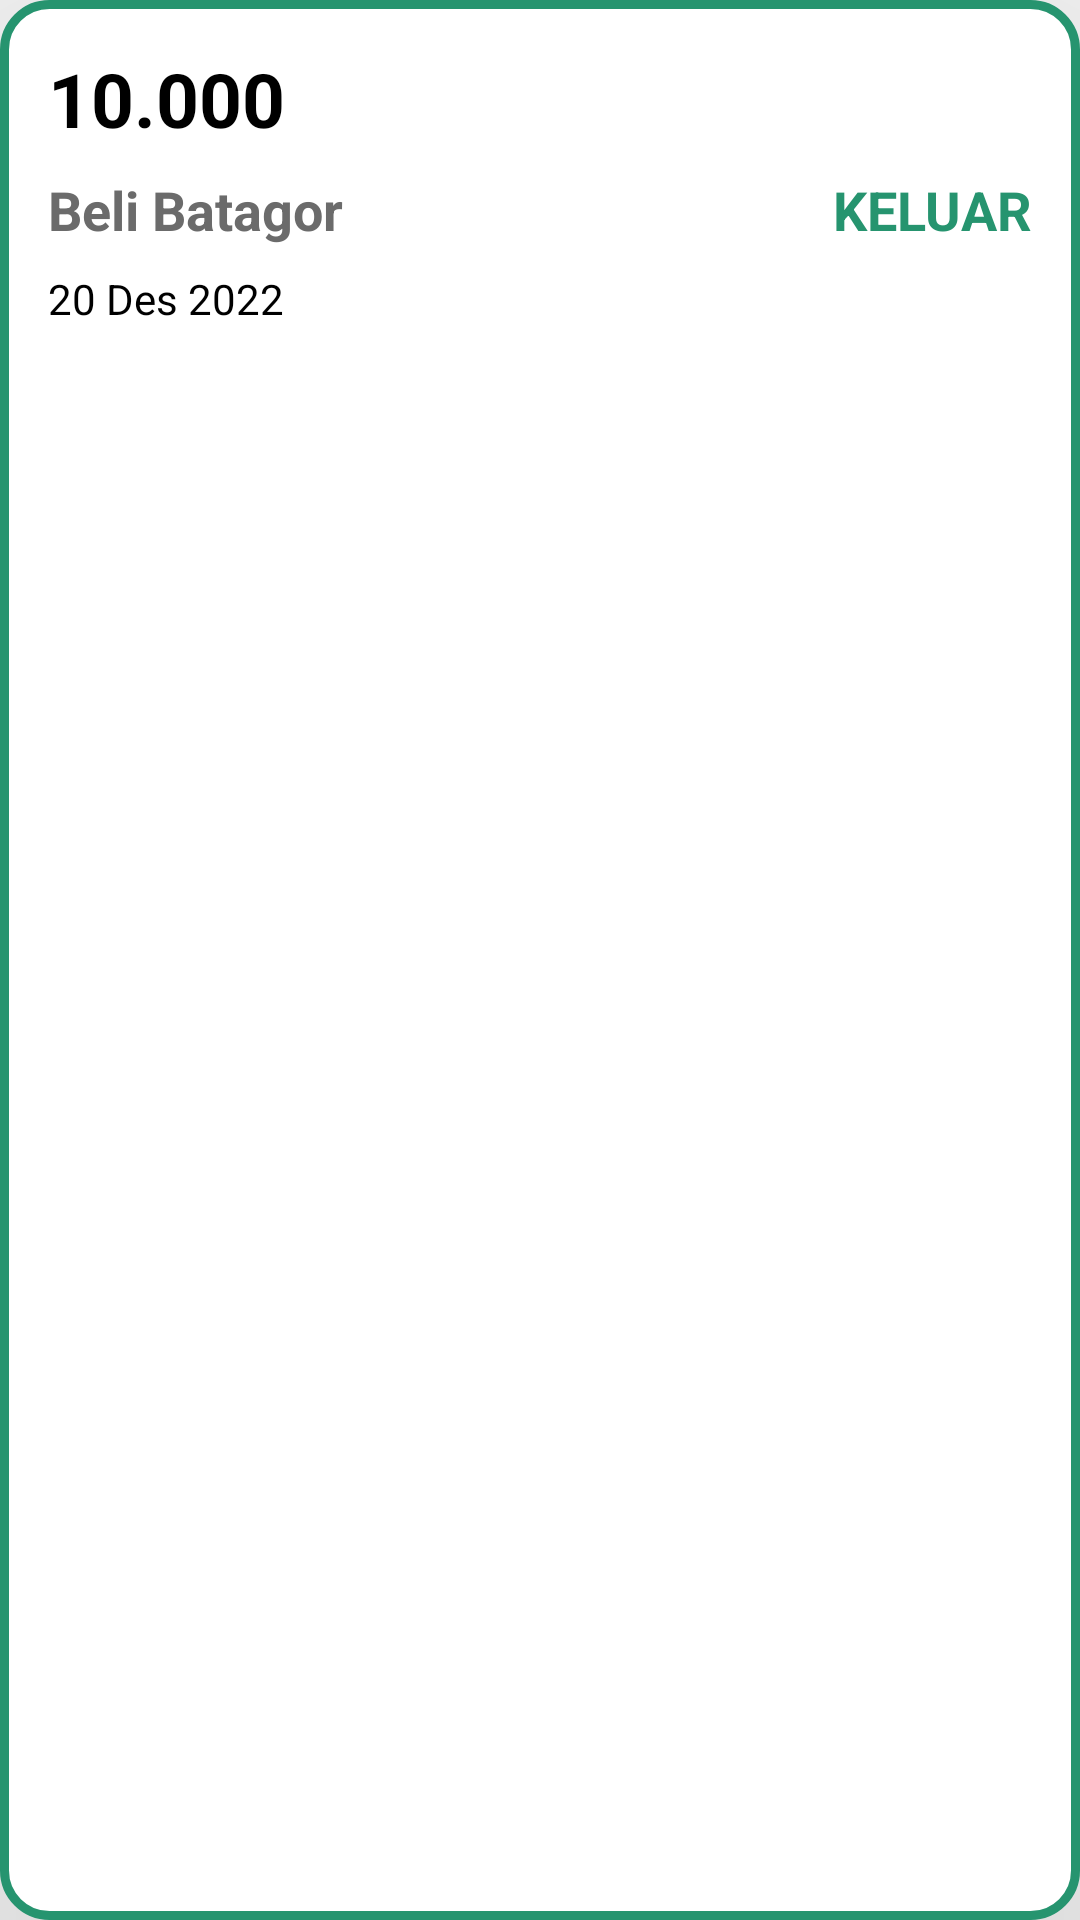

Here is an Android app screen rendered from its layout file. Give the layout XML and the strings, colors and styles it references.
<!-- AndroidManifest.xml: application theme Theme.Sakabookujicoba -->
<!-- res/layout/template_transaksi.xml -->
<?xml version="1.0" encoding="utf-8"?>
<LinearLayout xmlns:android="http://schemas.android.com/apk/res/android"
    android:layout_width="match_parent"
    android:layout_height="wrap_content"
    android:layout_marginLeft="16dp"
    android:layout_marginRight="16dp"
    android:layout_marginBottom="12dp"
    android:background="@drawable/style_bglayout"
    android:elevation="90dp"
    android:orientation="vertical"
    android:padding="16dp"
    android:id="@+id/mainLayout">

    <TextView
        android:id="@+id/idtransaksi"
        android:layout_width="wrap_content"
        android:layout_height="32dp"
        android:visibility="gone" />

    <TextView
        android:id="@+id/transaksijumlah"
        android:layout_width="wrap_content"
        android:layout_height="wrap_content"
        android:text="10.000"
        android:textSize="25sp"
        android:textStyle="bold"
        android:textColor="@color/hitam"/>

    <RelativeLayout
        android:layout_width="match_parent"
        android:layout_height="wrap_content"
        android:layout_marginTop="8dp">

        <TextView
            android:id="@+id/transaksiketerangan"
            android:layout_width="match_parent"
            android:layout_height="wrap_content"
            android:layout_toStartOf="@+id/transaksideskripsi"
            android:inputType="textCapSentences"
            android:text="Beli Batagor"
            android:textColor="@color/abuteks"
            android:textSize="18sp"
            android:textStyle="bold" />

        <TextView
            android:id="@+id/transaksideskripsi"
            android:layout_width="wrap_content"
            android:layout_height="wrap_content"
            android:layout_alignParentEnd="true"
            android:text="KELUAR"
            android:textColor="@color/hijau"
            android:textSize="18sp"
            android:textStyle="bold" />

    </RelativeLayout>

    <TextView
        android:id="@+id/transaksitanggal"
        android:layout_width="match_parent"
        android:layout_height="wrap_content"
        android:layout_marginTop="8dp"
        android:text="20 Des 2022"
        android:textSize="14sp"
        android:textColor="@color/hitam"/>

</LinearLayout>
<!-- resources referenced by this layout -->
<resources>
  <color name="abuteks">#6b6b6b</color>
  <color name="hijau">#26946f</color>
  <color name="hitam">#000000</color>
  <!-- drawable style_bglayout (drawable) -->
  <?xml version="1.0" encoding="utf-8"?>
  <shape xmlns:android="http://schemas.android.com/apk/res/android">
      <corners
          android:radius="15dp"/>
      <stroke
          android:width="3dp"
          android:color="@color/hijau"/>
      <solid
          android:color="@color/putih"/>
  </shape>
  <style name="Theme.Sakabookujicoba" parent="Theme.AppCompat.Light.DarkActionBar">
          
          <item name="colorPrimary">@color/putih</item>
          <item name="colorPrimaryVariant">@color/putih</item>
          <item name="colorOnPrimary">@color/putih</item>
          <item name="android:colorFocusedHighlight">@color/hijau</item>
      </style>
  <color name="putih">#ffffff</color>
</resources>
